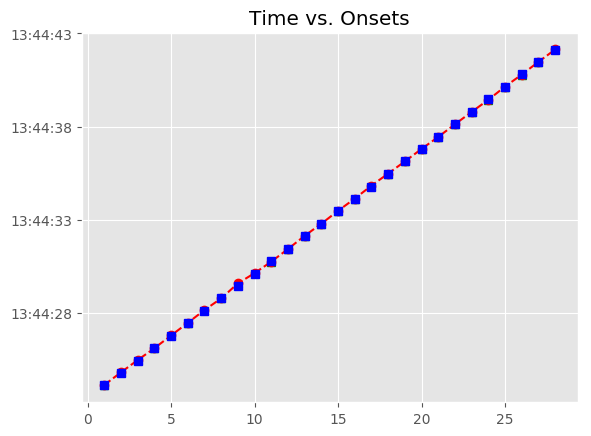

Source data for this figure (header and first rows):
, Asynchrony, Tap Onset, Test, True Onset, User ID, IOI, Max, Min, Sanitized Tap Onset, Sanitized Asynchrony, Sanitized Mean Asynchrony, Sanitized Std Dev Asynchrony, Mean Asynchrony, Std Dev Asynchrony, Missed Taps, Phase Correction Response
1, 26.82, 2018-06-14 13:44:24.159855000, A1a2, 2018-06-14 13:44:24.133033000, 367, 0 days 00:00:00.673379000, 2018-06-14 13:44:24.469722500, 2018-06-14 13:44:23.796344000, 2018-06-14 13:44:24.159855000, 26.82, 13.08, 30.66, 13.08, 30.66, 0, 4.282
2, 31.1, 2018-06-14 13:44:24.837516000, A1a2, 2018-06-14 13:44:24.806412000, 367, 0 days 00:00:00.650159000, 2018-06-14 13:44:25.131491500, 2018-06-14 13:44:24.469722500, 2018-06-14 13:44:24.837516000, 31.1, 13.08, 30.66, 13.08, 30.66, 0, 6.118
3, 37.22, 2018-06-14 13:44:25.493793000, A1a2, 2018-06-14 13:44:25.456571000, 367, 0 days 00:00:00.673378000, 2018-06-14 13:44:25.793260000, 2018-06-14 13:44:25.131491500, 2018-06-14 13:44:25.493793000, 37.22, 13.08, 30.66, 13.08, 30.66, 0, -38.3
4, -1.077, 2018-06-14 13:44:26.128872000, A1a2, 2018-06-14 13:44:26.129949000, 367, 0 days 00:00:00.673379000, 2018-06-14 13:44:26.466638500, 2018-06-14 13:44:25.793260000, 2018-06-14 13:44:26.128872000, -1.077, 13.08, 30.66, 13.08, 30.66, 0, 10.72
5, 9.648, 2018-06-14 13:44:26.812976000, A1a2, 2018-06-14 13:44:26.803328000, 367, 0 days 00:00:00.673379000, 2018-06-14 13:44:27.140017500, 2018-06-14 13:44:26.466638500, 2018-06-14 13:44:26.812976000, 9.648, 13.08, 30.66, 13.08, 30.66, 0, 0.151
6, 9.799, 2018-06-14 13:44:27.486506000, A1a2, 2018-06-14 13:44:27.476707000, 367, 0 days 00:00:00.650159000, 2018-06-14 13:44:27.801786500, 2018-06-14 13:44:27.140017500, 2018-06-14 13:44:27.486506000, 9.799, 13.08, 30.66, 13.08, 30.66, 0, 39.78
7, 49.58, 2018-06-14 13:44:28.176446000, A1a2, 2018-06-14 13:44:28.126866000, 367, 0 days 00:00:00.673378000, 2018-06-14 13:44:28.463555000, 2018-06-14 13:44:27.801786500, 2018-06-14 13:44:28.176446000, 49.58, 13.08, 30.66, 13.08, 30.66, 0, -51.55
8, -1.973, 2018-06-14 13:44:28.798271000, A1a2, 2018-06-14 13:44:28.800244000, 367, 0 days 00:00:00.673379000, 2018-06-14 13:44:29.136933500, 2018-06-14 13:44:28.463555000, 2018-06-14 13:44:28.798271000, -1.973, 13.08, 30.66, 13.08, 30.66, 0, 131.4
9, 129.4, 2018-06-14 13:44:29.603073000, A1a2, 2018-06-14 13:44:29.473623000, 367, 0 days 00:00:00.650159000, 2018-06-14 13:44:29.798702500, 2018-06-14 13:44:29.136933500, 2018-06-14 13:44:29.603073000, 129.4, 13.08, 30.66, 13.08, 30.66, 0, -99.52
10, 29.93, 2018-06-14 13:44:30.153708000, A1a2, 2018-06-14 13:44:30.123782000, 367, 0 days 00:00:00.673378000, 2018-06-14 13:44:30.460471000, 2018-06-14 13:44:29.798702500, 2018-06-14 13:44:30.153708000, 29.93, 13.08, 30.66, 13.08, 30.66, 0, -59.97
11, -30.04, 2018-06-14 13:44:30.767119000, A1a2, 2018-06-14 13:44:30.797160000, 367, 0 days 00:00:00.673379000, 2018-06-14 13:44:31.133849500, 2018-06-14 13:44:30.460471000, 2018-06-14 13:44:30.767119000, -30.04, 13.08, 30.66, 13.08, 30.66, 0, 4.995
12, -25.05, 2018-06-14 13:44:31.445493000, A1a2, 2018-06-14 13:44:31.470539000, 367, 0 days 00:00:00.673379000, 2018-06-14 13:44:31.807228500, 2018-06-14 13:44:31.133849500, 2018-06-14 13:44:31.445493000, -25.05, 13.08, 30.66, 13.08, 30.66, 0, 34.74
13, 9.697, 2018-06-14 13:44:32.153615000, A1a2, 2018-06-14 13:44:32.143918000, 367, 0 days 00:00:00.650158000, 2018-06-14 13:44:32.468997000, 2018-06-14 13:44:31.807228500, 2018-06-14 13:44:32.153615000, 9.697, 13.08, 30.66, 13.08, 30.66, 0, -1.396
14, 8.301, 2018-06-14 13:44:32.802377000, A1a2, 2018-06-14 13:44:32.794076000, 367, 0 days 00:00:00.673379000, 2018-06-14 13:44:33.130765500, 2018-06-14 13:44:32.468997000, 2018-06-14 13:44:32.802377000, 8.301, 13.08, 30.66, 13.08, 30.66, 0, 18.03
15, 26.33, 2018-06-14 13:44:33.493787000, A1a2, 2018-06-14 13:44:33.467455000, 367, 0 days 00:00:00.673379000, 2018-06-14 13:44:33.804144500, 2018-06-14 13:44:33.130765500, 2018-06-14 13:44:33.493787000, 26.33, 13.08, 30.66, 13.08, 30.66, 0, -20.54
16, 5.792, 2018-06-14 13:44:34.146626000, A1a2, 2018-06-14 13:44:34.140834000, 367, 0 days 00:00:00.650159000, 2018-06-14 13:44:34.465913500, 2018-06-14 13:44:33.804144500, 2018-06-14 13:44:34.146626000, 5.792, 13.08, 30.66, 13.08, 30.66, 0, 46.94
17, 52.73, 2018-06-14 13:44:34.843724000, A1a2, 2018-06-14 13:44:34.790993000, 367, 0 days 00:00:00.673378000, 2018-06-14 13:44:35.127682000, 2018-06-14 13:44:34.465913500, 2018-06-14 13:44:34.843724000, 52.73, 13.08, 30.66, 13.08, 30.66, 0, -29.53
18, 23.2, 2018-06-14 13:44:35.487573000, A1a2, 2018-06-14 13:44:35.464371000, 367, 0 days 00:00:00.673379000, 2018-06-14 13:44:35.801060500, 2018-06-14 13:44:35.127682000, 2018-06-14 13:44:35.487573000, 23.2, 13.08, 30.66, 13.08, 30.66, 0, -19.84
19, 3.358, 2018-06-14 13:44:36.141108000, A1a2, 2018-06-14 13:44:36.137750000, 367, 0 days 00:00:00.673379000, 2018-06-14 13:44:36.474439500, 2018-06-14 13:44:35.801060500, 2018-06-14 13:44:36.141108000, 3.358, 13.08, 30.66, 13.08, 30.66, 0, -4.865
20, -1.507, 2018-06-14 13:44:36.809622000, A1a2, 2018-06-14 13:44:36.811129000, 367, 0 days 00:00:00.650158000, 2018-06-14 13:44:37.136208000, 2018-06-14 13:44:36.474439500, 2018-06-14 13:44:36.809622000, -1.507, 13.08, 30.66, 13.08, 30.66, 0, -6.727
21, -8.234, 2018-06-14 13:44:37.453053000, A1a2, 2018-06-14 13:44:37.461287000, 367, 0 days 00:00:00.673379000, 2018-06-14 13:44:37.797976500, 2018-06-14 13:44:37.136208000, 2018-06-14 13:44:37.453053000, -8.234, 13.08, 30.66, 13.08, 30.66, 0, 4.76
22, -3.474, 2018-06-14 13:44:38.131192000, A1a2, 2018-06-14 13:44:38.134666000, 367, 0 days 00:00:00.673379000, 2018-06-14 13:44:38.471355500, 2018-06-14 13:44:37.797976500, 2018-06-14 13:44:38.131192000, -3.474, 13.08, 30.66, 13.08, 30.66, 0, -10.01
23, -13.49, 2018-06-14 13:44:38.794559000, A1a2, 2018-06-14 13:44:38.808045000, 367, 0 days 00:00:00.650158000, 2018-06-14 13:44:39.133124000, 2018-06-14 13:44:38.471355500, 2018-06-14 13:44:38.794559000, -13.49, 13.08, 30.66, 13.08, 30.66, 0, -1.857
24, -15.34, 2018-06-14 13:44:39.442860000, A1a2, 2018-06-14 13:44:39.458203000, 367, 0 days 00:00:00.673379000, 2018-06-14 13:44:39.794892500, 2018-06-14 13:44:39.133124000, 2018-06-14 13:44:39.442860000, -15.34, 13.08, 30.66, 13.08, 30.66, 0, 33.72
25, 18.38, 2018-06-14 13:44:40.149962000, A1a2, 2018-06-14 13:44:40.131582000, 367, 0 days 00:00:00.673379000, 2018-06-14 13:44:40.468271500, 2018-06-14 13:44:39.794892500, 2018-06-14 13:44:40.149962000, 18.38, 13.08, 30.66, 13.08, 30.66, 0, -29.22
26, -10.84, 2018-06-14 13:44:40.794118000, A1a2, 2018-06-14 13:44:40.804961000, 367, 0 days 00:00:00.673378000, 2018-06-14 13:44:41.141650000, 2018-06-14 13:44:40.468271500, 2018-06-14 13:44:40.794118000, -10.84, 13.08, 30.66, 13.08, 30.66, 0, 7.913
27, -2.93, 2018-06-14 13:44:41.475409000, A1a2, 2018-06-14 13:44:41.478339000, 367, 0 days 00:00:00.650159000, 2018-06-14 13:44:41.803418500, 2018-06-14 13:44:41.141650000, 2018-06-14 13:44:41.475409000, -2.93, 13.08, 30.66, 13.08, 30.66, 0, 11.92
28, 8.989, 2018-06-14 13:44:42.137487000, A1a2, 2018-06-14 13:44:42.128498000, 367, 0 days 00:00:00.673379000, 2018-06-14 13:44:42.465187500, 2018-06-14 13:44:41.803418500, 2018-06-14 13:44:42.137487000, 8.989, 13.08, 30.66, 13.08, 30.66, 0, 
